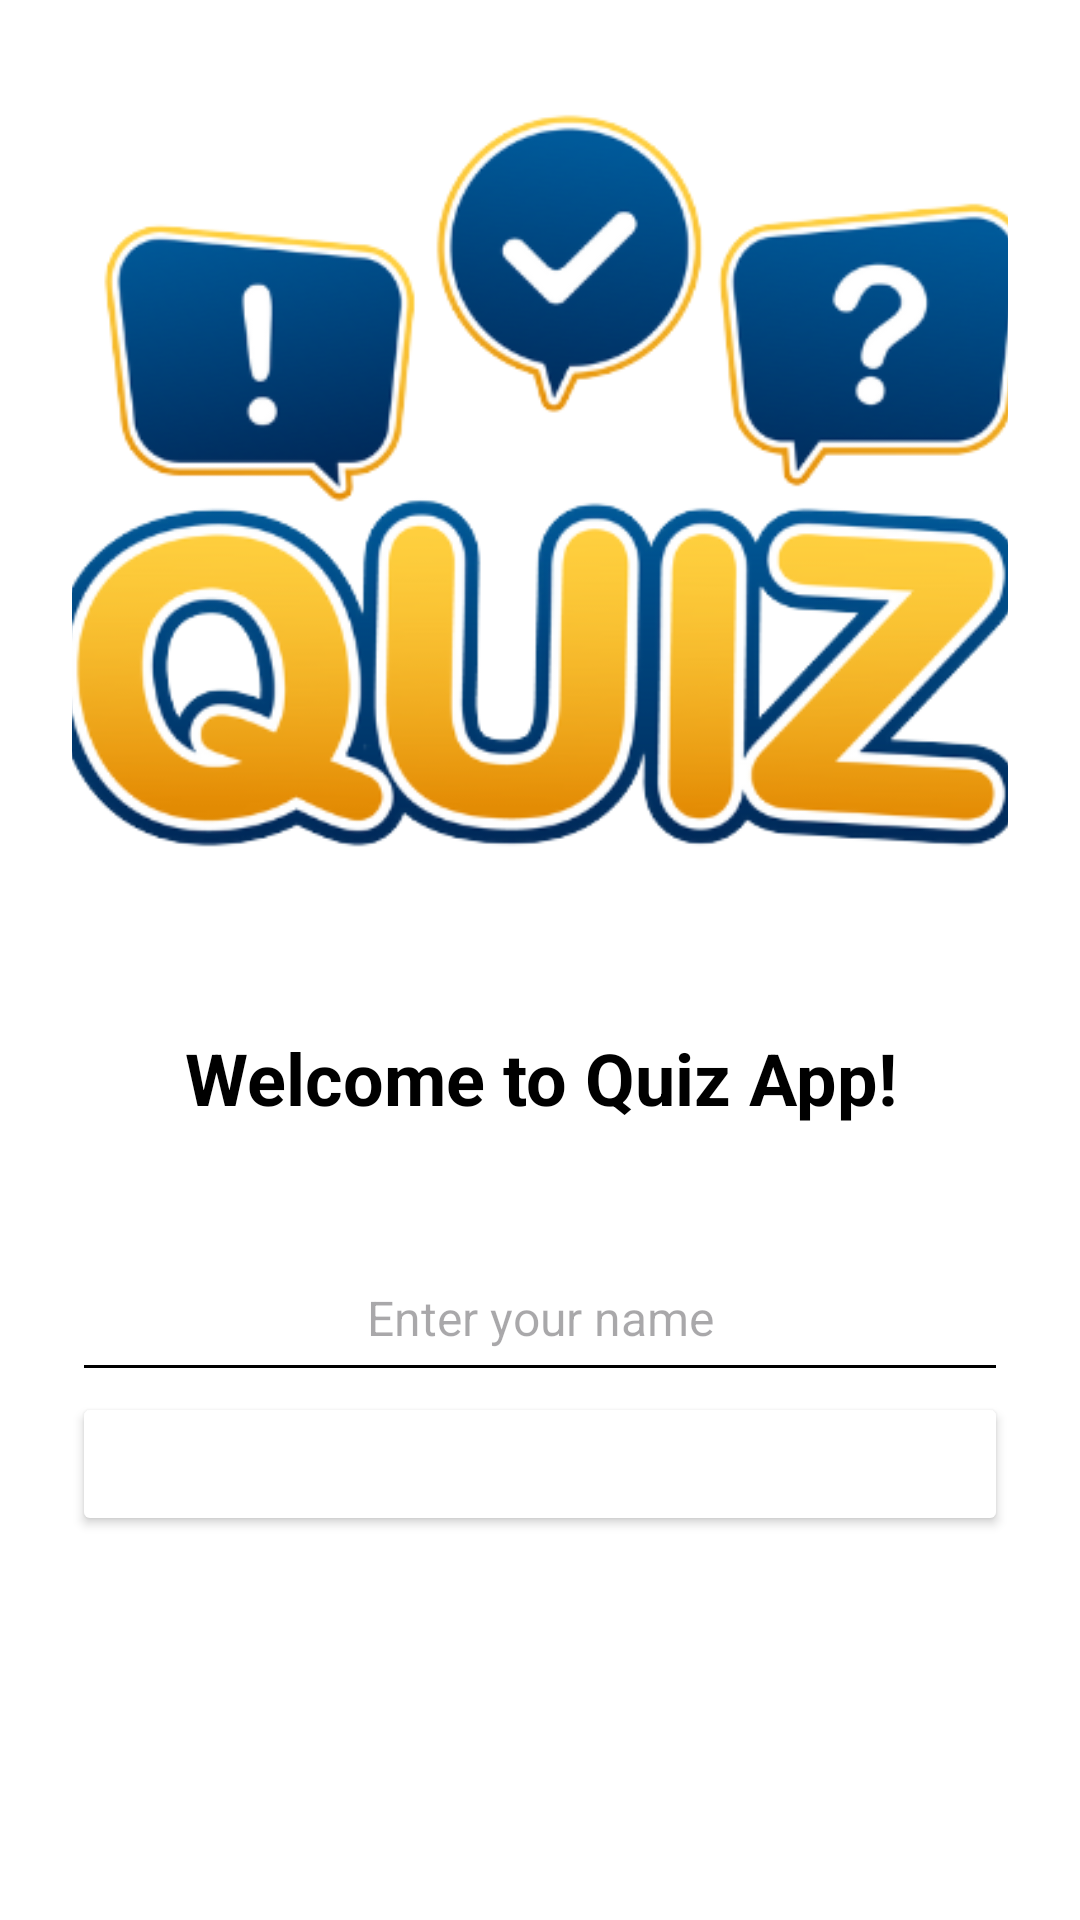

Android layout source for this screen:
<!-- AndroidManifest.xml: application theme Theme.TodoApp -->
<!-- res/layout/activity_welcome.xml -->
<?xml version="1.0" encoding="utf-8"?>
<androidx.constraintlayout.widget.ConstraintLayout
    xmlns:android="http://schemas.android.com/apk/res/android"
    xmlns:app="http://schemas.android.com/apk/res-auto"
    xmlns:tools="http://schemas.android.com/tools"
    android:id="@+id/welcomeLayout"
    android:layout_width="match_parent"
    android:layout_height="match_parent"
    android:padding="24dp"
    android:background="@color/white"
    tools:context=".WelcomeActivity">

    
    <ImageView
        android:id="@+id/imageView"
        android:layout_width="350dp"
        android:layout_height="280dp"
        android:src="@drawable/b"
        android:contentDescription="Quiz App Logo"
        app:layout_constraintTop_toTopOf="parent"
        app:layout_constraintStart_toStartOf="parent"
        app:layout_constraintEnd_toEndOf="parent" />

    
    <TextView
        android:id="@+id/titleText"
        android:layout_width="wrap_content"
        android:layout_height="wrap_content"
        android:text="Welcome to Quiz App!"
        android:textColor="@color/black"
        android:textSize="24sp"
        android:textStyle="bold"
        android:textAlignment="center"
        android:layout_marginTop="39dp"
        app:layout_constraintTop_toBottomOf="@id/imageView"
        app:layout_constraintStart_toStartOf="parent"
        app:layout_constraintEnd_toEndOf="parent" />

    
    <EditText
        android:id="@+id/nameInput"
        android:layout_width="0dp"
        android:layout_height="wrap_content"
        android:hint="Enter your name"
        android:padding="14dp"
        android:backgroundTint="@color/black"
        android:textAlignment="center"
        android:textColor="@color/black"
        android:textSize="16sp"
        android:layout_marginTop="39dp"
        app:layout_constraintTop_toBottomOf="@id/titleText"
        app:layout_constraintStart_toStartOf="parent"
        app:layout_constraintEnd_toEndOf="parent" />

    
    <Button
        android:id="@+id/startButton"
        android:layout_width="0dp"
        android:layout_height="wrap_content"
        android:text="Start Quiz"
        android:textSize="16sp"
        android:textStyle="bold"
        android:textColor="@color/white"
        android:backgroundTint="@color/buttonColor"
        app:layout_constraintTop_toBottomOf="@id/nameInput"
        app:layout_constraintStart_toStartOf="parent"
        app:layout_constraintEnd_toEndOf="parent" />

</androidx.constraintlayout.widget.ConstraintLayout>
<!-- resources referenced by this layout -->
<resources>
  <color name="black">#FF000000</color>
  <color name="white">#FFFFFFFF</color>
  <!-- drawable b: png bitmap (drawable, 110843 bytes) -->
  <style name="Theme.TodoApp" parent="Theme.AppCompat.Light.DarkActionBar">
          
          <item name="colorPrimary">@color/purple_500</item>
          <item name="colorPrimaryVariant">@color/purple_700</item>
          <item name="colorOnPrimary">@color/white</item>
          <item name="colorSecondary">@color/teal_200</item>
          <item name="colorSecondaryVariant">@color/teal_700</item>
          <item name="colorOnSecondary">@color/black</item>
          <item name="android:statusBarColor" tools:targetApi="l">?attr/colorPrimaryVariant</item>
      </style>
  <color name="purple_500">#FF6200EE</color>
  <color name="purple_700">#FF3700B3</color>
  <color name="teal_200">#FF03DAC5</color>
  <color name="teal_700">#FF018786</color>
</resources>
